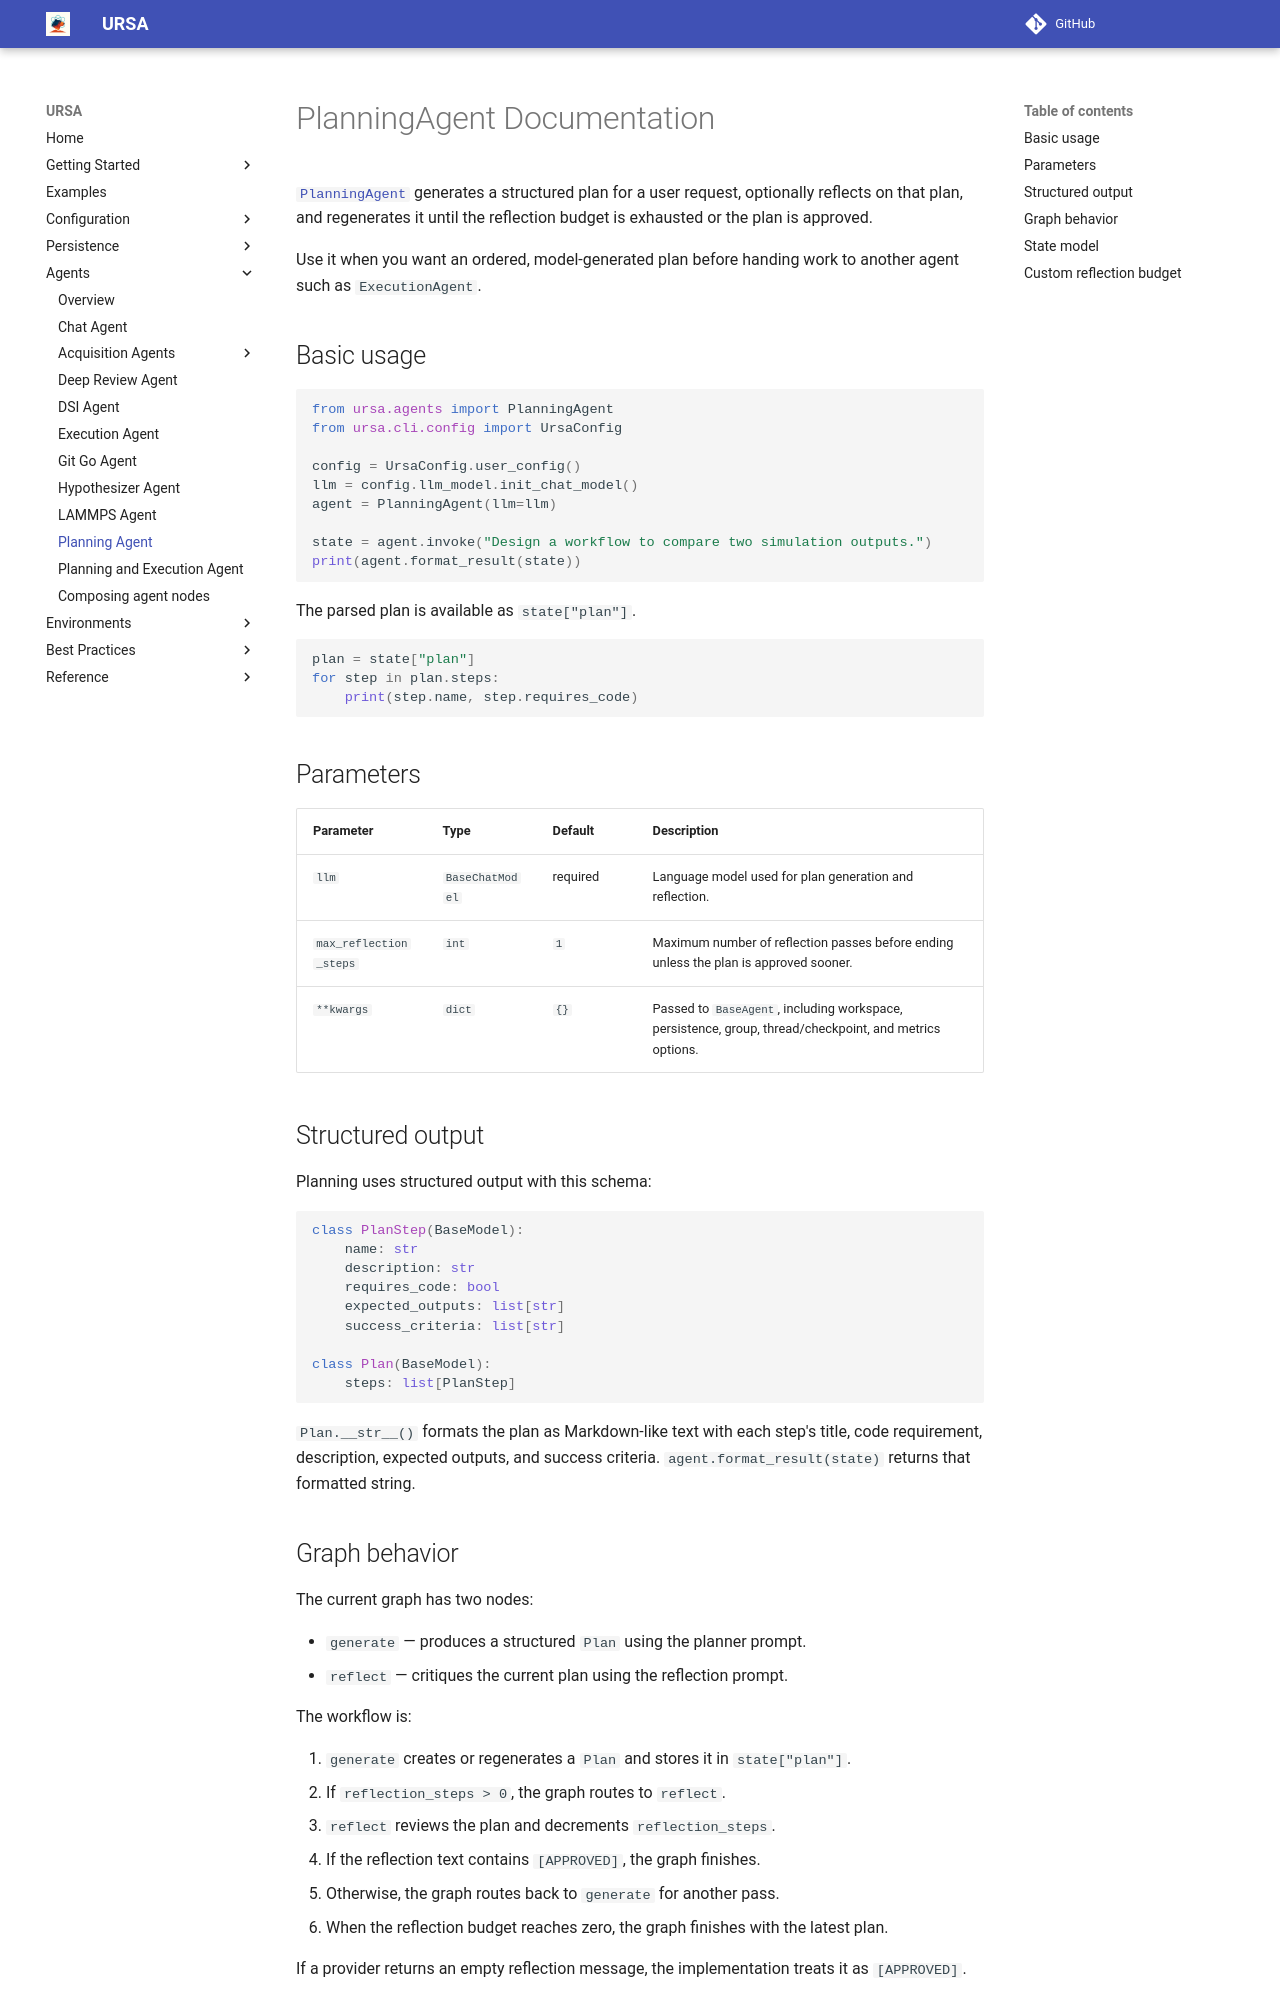

repository: lanl/ursa · page: 0.18.0/agents/planning/index.html · generator: mkdocs

# PlanningAgent Documentation

[`PlanningAgent`][ursa.agents.planning_agent.PlanningAgent] generates a
structured plan for a user request, optionally reflects on that plan, and
regenerates it until the reflection budget is exhausted or the plan is approved.

Use it when you want an ordered, model-generated plan before handing work to another agent such as `ExecutionAgent`.

## Basic usage

```python
from ursa.agents import PlanningAgent
from ursa.cli.config import UrsaConfig

config = UrsaConfig.user_config()
llm = config.llm_model.init_chat_model()
agent = PlanningAgent(llm=llm)

state = agent.invoke("Design a workflow to compare two simulation outputs.")
print(agent.format_result(state))
```

The parsed plan is available as `state["plan"]`.

```python
plan = state["plan"]
for step in plan.steps:
    print(step.name, step.requires_code)
```

## Parameters

| Parameter | Type | Default | Description |
|-----------|------|---------|-------------|
| `llm` | `BaseChatModel` | required | Language model used for plan generation and reflection. |
| `max_reflection_steps` | `int` | `1` | Maximum number of reflection passes before ending unless the plan is approved sooner. |
| `**kwargs` | `dict` | `{}` | Passed to `BaseAgent`, including workspace, persistence, group, thread/checkpoint, and metrics options. |

## Structured output

Planning uses structured output with this schema:

```python
class PlanStep(BaseModel):
    name: str
    description: str
    requires_code: bool
    expected_outputs: list[str]
    success_criteria: list[str]

class Plan(BaseModel):
    steps: list[PlanStep]
```

`Plan.__str__()` formats the plan as Markdown-like text with each step's title, code requirement, description, expected outputs, and success criteria. `agent.format_result(state)` returns that formatted string.
